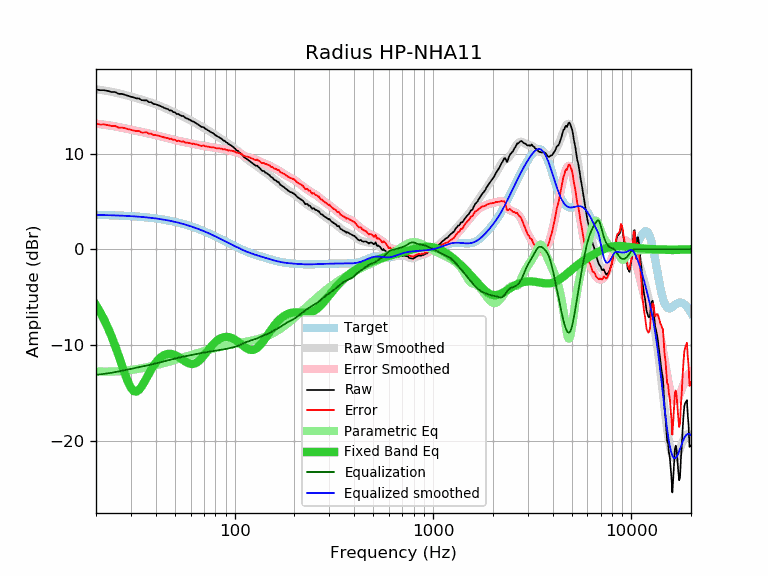

Source data for this figure (header and first rows):
frequency, raw, error, smoothed, error_smoothed, equalization, parametric_eq, equalized_raw, equalized_smoothed, target
20, 16.72, 13.13, 16.71, 13.12, -13.12, -5.84, 3.60, 3.59, 3.59
21, 16.62, 13.04, 16.65, 13.07, -13.07, -6.58, 3.55, 3.58, 3.58
22, 16.62, 13.04, 16.59, 13.02, -13.02, -7.37, 3.60, 3.57, 3.57
23, 16.54, 12.98, 16.52, 12.96, -12.96, -8.23, 3.58, 3.56, 3.56
24, 16.43, 12.88, 16.45, 12.90, -12.90, -9.15, 3.53, 3.55, 3.55
25, 16.43, 12.89, 16.37, 12.83, -12.83, -10.11, 3.59, 3.54, 3.54
26, 16.24, 12.71, 16.29, 12.77, -12.77, -11.11, 3.47, 3.53, 3.53
27, 16.24, 12.73, 16.21, 12.70, -12.70, -12.10, 3.54, 3.51, 3.51
28, 16.14, 12.64, 16.13, 12.63, -12.63, -13.05, 3.51, 3.50, 3.50
29, 16.04, 12.56, 16.04, 12.56, -12.56, -13.86, 3.48, 3.48, 3.48
30, 15.95, 12.49, 15.96, 12.49, -12.49, -14.48, 3.46, 3.46, 3.46
31, 15.85, 12.40, 15.87, 12.43, -12.43, -14.82, 3.42, 3.44, 3.44
32, 15.77, 12.34, 15.79, 12.37, -12.37, -14.87, 3.40, 3.42, 3.42
33, 15.76, 12.36, 15.71, 12.31, -12.31, -14.68, 3.45, 3.40, 3.40
34, 15.58, 12.20, 15.64, 12.26, -12.26, -14.33, 3.32, 3.38, 3.38
35, 15.56, 12.20, 15.56, 12.20, -12.20, -13.89, 3.36, 3.36, 3.36
36, 15.56, 12.23, 15.48, 12.15, -12.15, -13.42, 3.41, 3.33, 3.33
37, 15.37, 12.06, 15.40, 12.10, -12.10, -12.97, 3.27, 3.31, 3.31
38, 15.37, 12.09, 15.32, 12.04, -12.04, -12.55, 3.33, 3.28, 3.28
39, 15.18, 11.93, 15.24, 11.99, -11.99, -12.18, 3.19, 3.25, 3.25
40, 15.16, 11.94, 15.15, 11.93, -11.93, -11.86, 3.23, 3.22, 3.22
41, 15.08, 11.89, 15.07, 11.87, -11.87, -11.59, 3.20, 3.19, 3.19
42, 14.99, 11.83, 14.98, 11.82, -11.82, -11.37, 3.17, 3.16, 3.16
43, 14.89, 11.76, 14.89, 11.76, -11.76, -11.20, 3.13, 3.13, 3.13
44, 14.80, 11.70, 14.80, 11.71, -11.71, -11.07, 3.09, 3.09, 3.09
45, 14.70, 11.64, 14.72, 11.66, -11.66, -10.99, 3.04, 3.06, 3.06
46, 14.65, 11.63, 14.63, 11.61, -11.61, -10.94, 3.04, 3.02, 3.02
47, 14.51, 11.52, 14.54, 11.56, -11.56, -10.93, 2.95, 2.99, 2.99
48, 14.51, 11.56, 14.45, 11.51, -11.51, -10.94, 3.00, 2.95, 2.95
49, 14.34, 11.43, 14.37, 11.46, -11.46, -10.99, 2.88, 2.91, 2.91
50, 14.32, 11.45, 14.28, 11.41, -11.41, -11.06, 2.90, 2.87, 2.87
51, 14.13, 11.30, 14.20, 11.37, -11.37, -11.14, 2.76, 2.82, 2.82
52, 14.13, 11.35, 14.11, 11.33, -11.33, -11.24, 2.80, 2.78, 2.78
53, 14.03, 11.29, 14.03, 11.29, -11.29, -11.35, 2.74, 2.74, 2.74
54, 13.93, 11.24, 13.95, 11.26, -11.26, -11.47, 2.67, 2.69, 2.69
55, 13.93, 11.28, 13.87, 11.22, -11.22, -11.58, 2.71, 2.65, 2.65
56, 13.79, 11.19, 13.79, 11.19, -11.19, -11.69, 2.60, 2.60, 2.60
57, 13.68, 11.12, 13.71, 11.16, -11.16, -11.79, 2.52, 2.55, 2.55
58, 13.65, 11.14, 13.64, 11.13, -11.13, -11.87, 2.52, 2.51, 2.51
59, 13.55, 11.09, 13.56, 11.10, -11.10, -11.93, 2.45, 2.46, 2.46
60, 13.49, 11.08, 13.48, 11.07, -11.07, -11.97, 2.42, 2.41, 2.41
61, 13.36, 11.00, 13.40, 11.04, -11.04, -11.98, 2.32, 2.36, 2.36
62, 13.36, 11.05, 13.32, 11.01, -11.01, -11.97, 2.35, 2.31, 2.31
63, 13.24, 10.98, 13.24, 10.98, -10.98, -11.93, 2.26, 2.26, 2.26
64, 13.17, 10.96, 13.15, 10.95, -10.95, -11.86, 2.22, 2.21, 2.21
65, 13.09, 10.94, 13.07, 10.92, -10.92, -11.77, 2.17, 2.15, 2.15
66, 12.98, 10.88, 12.99, 10.89, -10.89, -11.66, 2.09, 2.10, 2.10
67, 12.89, 10.84, 12.91, 10.86, -10.86, -11.53, 2.02, 2.05, 2.05
68, 12.78, 10.78, 12.83, 10.84, -10.84, -11.39, 1.94, 1.99, 1.99
69, 12.78, 10.84, 12.76, 10.82, -10.82, -11.24, 1.96, 1.94, 1.94
70, 12.74, 10.85, 12.68, 10.80, -10.80, -11.09, 1.94, 1.89, 1.89
71, 12.59, 10.76, 12.61, 10.78, -10.78, -10.93, 1.81, 1.83, 1.83
72, 12.55, 10.77, 12.54, 10.76, -10.76, -10.77, 1.79, 1.78, 1.78
73, 12.45, 10.72, 12.46, 10.74, -10.74, -10.61, 1.71, 1.73, 1.73
74, 12.40, 10.73, 12.39, 10.72, -10.72, -10.46, 1.68, 1.67, 1.67
75, 12.30, 10.68, 12.31, 10.70, -10.70, -10.31, 1.60, 1.62, 1.62
76, 12.22, 10.66, 12.24, 10.67, -10.67, -10.17, 1.54, 1.56, 1.56
77, 12.18, 10.67, 12.16, 10.65, -10.65, -10.03, 1.53, 1.51, 1.51
78, 12.11, 10.66, 12.09, 10.63, -10.63, -9.91, 1.48, 1.45, 1.45
79, 12.02, 10.62, 12.01, 10.61, -10.61, -9.79, 1.41, 1.40, 1.40
... 553 more rows
